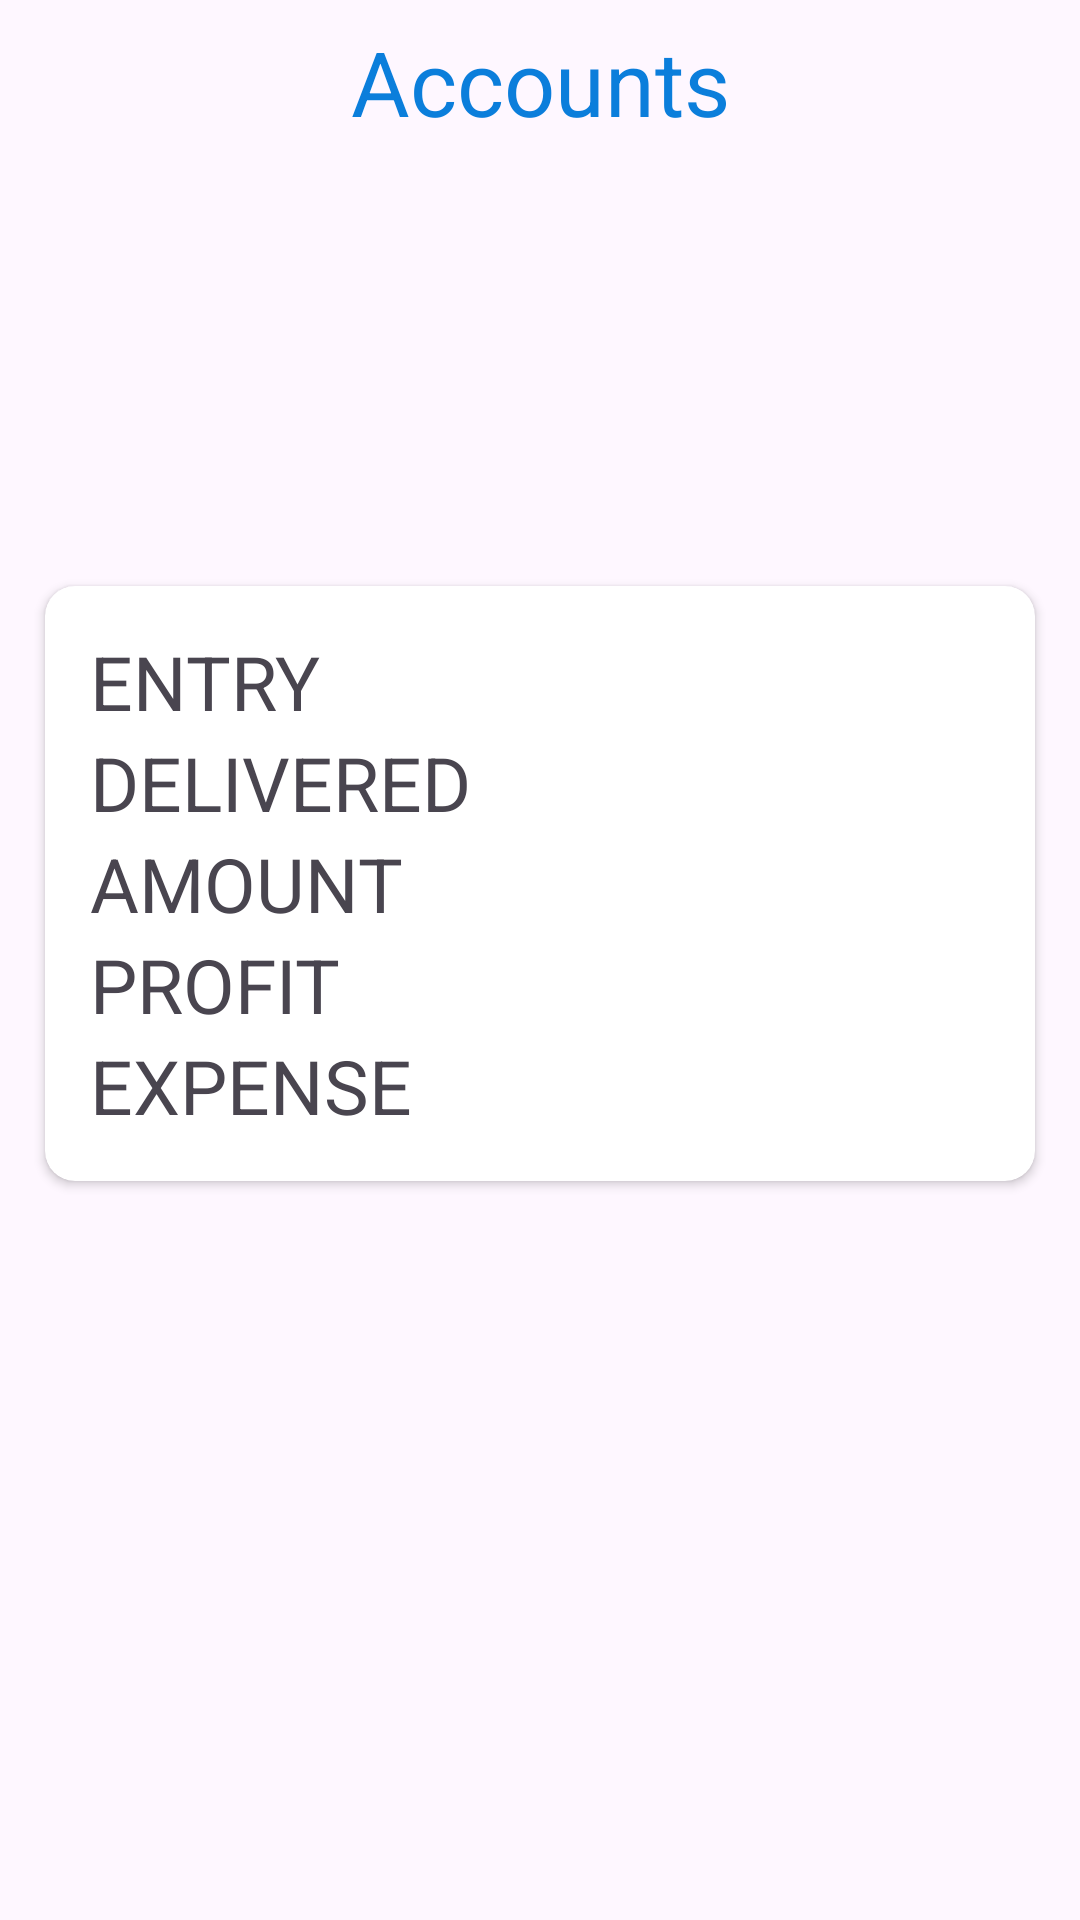

Write the Android layout XML for this screen, with the resource values it uses.
<!-- AndroidManifest.xml: application theme Base.Theme.IFix -->
<!-- res/layout/activity_accounts.xml -->
<ScrollView
    xmlns:android="http://schemas.android.com/apk/res/android"
    xmlns:app="http://schemas.android.com/apk/res-auto"
    xmlns:tools="http://schemas.android.com/tools"
    android:layout_width="match_parent"
    android:layout_height="match_parent"
    android:orientation="vertical"
    tools:context=".Accounts">

    <LinearLayout
        android:layout_width="match_parent"
        android:layout_height="match_parent"
        android:backgroundTint="@color/ifixblue"
        android:orientation="vertical"
        android:layout_gravity="center_horizontal"
        android:padding="7dp">

        <TextView
            android:layout_width="match_parent"
            android:layout_height="wrap_content"
            android:text="Accounts"
            android:textSize="30sp"
            android:textAlignment="center"
            android:textColor="@color/ifixblue"/>

        <ImageView
            android:layout_width="match_parent"
            android:layout_height="130dp"
            android:src="@drawable/uploadimg"
            android:id="@+id/detailImage"
            android:layout_marginTop="10dp"
            android:scaleType="fitCenter"/>
        <androidx.cardview.widget.CardView
            android:layout_width="match_parent"
            android:layout_height="wrap_content"
            app:cardCornerRadius="10dp"
            android:layout_margin="8dp"
            android:layout_gravity="center">
            <LinearLayout
                android:layout_width="match_parent"
                android:layout_height="wrap_content"
                android:padding="15dp"
                android:orientation="vertical">
                <LinearLayout
                    android:layout_width="match_parent"
                    android:layout_height="wrap_content">
                    <TextView
                        android:layout_width="160dp"
                        android:layout_height="wrap_content"
                        android:text="ENTRY"
                        android:textSize="25dp"/>

                    <TextView
                        android:layout_width="wrap_content"
                        android:layout_height="wrap_content"
                        android:hint=""
                        android:id="@+id/accountEntry"
                        android:textSize="25dp"/>
                </LinearLayout>
                <LinearLayout
                    android:layout_width="match_parent"
                    android:layout_height="wrap_content">
                    <TextView
                        android:layout_width="160dp"
                        android:layout_height="wrap_content"
                        android:text="DELIVERED "
                        android:textSize="25dp"/>

                    <TextView
                        android:layout_width="wrap_content"
                        android:layout_height="wrap_content"
                        android:hint=""
                        android:id="@+id/accountDelivered"
                        android:textSize="25dp"/>
                </LinearLayout>
                <LinearLayout
                    android:layout_width="match_parent"
                    android:layout_height="wrap_content">
                    <TextView
                        android:layout_width="160dp"
                        android:layout_height="wrap_content"
                        android:text="AMOUNT "
                        android:textSize="25dp"/>

                    <TextView
                        android:layout_width="wrap_content"
                        android:id="@+id/accountAmount"
                        android:layout_height="wrap_content"
                        android:hint=""
                        android:textSize="25dp"/>
                </LinearLayout>
                <LinearLayout
                    android:layout_width="match_parent"
                    android:layout_height="wrap_content">
                    <TextView
                        android:layout_width="160dp"
                        android:layout_height="wrap_content"
                        android:text="PROFIT "
                        android:textSize="25dp"/>

                    <TextView
                        android:layout_width="wrap_content"
                        android:id="@+id/accountProfit"
                        android:layout_height="wrap_content"
                        android:hint=""
                        android:textSize="25dp"/>
                </LinearLayout>
                <LinearLayout
                    android:layout_width="match_parent"
                    android:layout_height="wrap_content">
                    <TextView
                        android:layout_width="160dp"
                        android:layout_height="wrap_content"
                        android:text="EXPENSE "
                        android:textSize="25dp"/>

                    <TextView
                        android:layout_width="wrap_content"
                        android:id="@+id/accountExpense"
                        android:layout_height="wrap_content"
                        android:hint=""
                        android:textSize="25dp"/>
                </LinearLayout>
            </LinearLayout>
        </androidx.cardview.widget.CardView>
    </LinearLayout>
</ScrollView>
<!-- resources referenced by this layout -->
<resources>
  <color name="ifixblue">#0b7edb</color>
  <style name="Base.Theme.IFix" parent="Theme.Material3.DayNight.NoActionBar">
          <item name="android:statusBarColor">@color/black</item>
          
          <item name="colorPrimary">@color/ifixblue</item>
          <item name="colorPrimaryVariant">@color/lavender</item>
          <item name="colorOnPrimary">@color/white</item>
          
          <item name="colorSecondary">@color/teal_200</item>
          <item name="colorSecondaryVariant">@color/teal_700</item>
          <item name="colorOnSecondary">@color/green</item>
      </style>
  <color name="black">#FF000000</color>
  <color name="lavender">#8692f7</color>
  <color name="white">#FFFFFFFF</color>
  <color name="teal_200">#FF03DAC5</color>
  <color name="teal_700">#FF018786</color>
  <color name="green">#00ff00</color>
</resources>
